Run: headless pygame with SDL's dummy video driver; simulated clock (each Clock.tick advances the game by its frame time, no real sleeping); random seed 0; keys injected as events and as key.get_pressed() state; no mouse input.
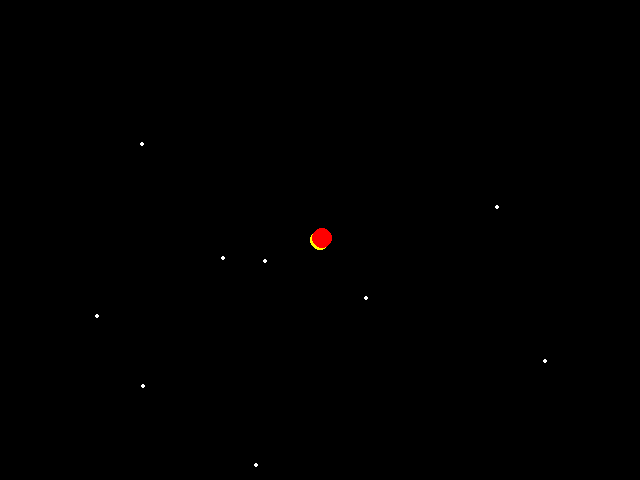
Frame 1 of 4 · flips 1–60 · no input
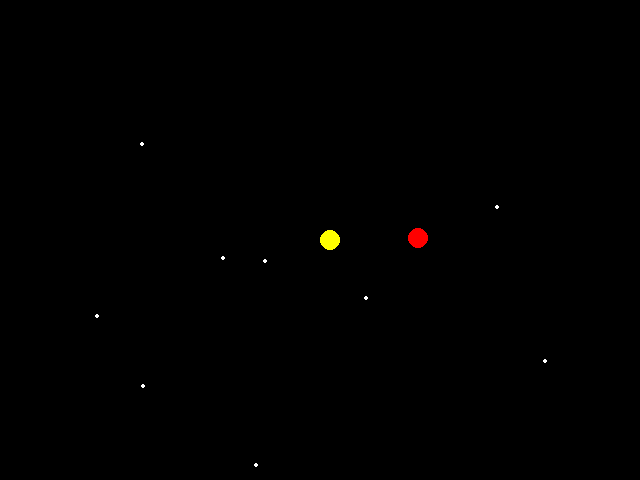
Frame 2 of 4 · flips 61–180 · tapped SPACE, RETURN · held RIGHT (→), D
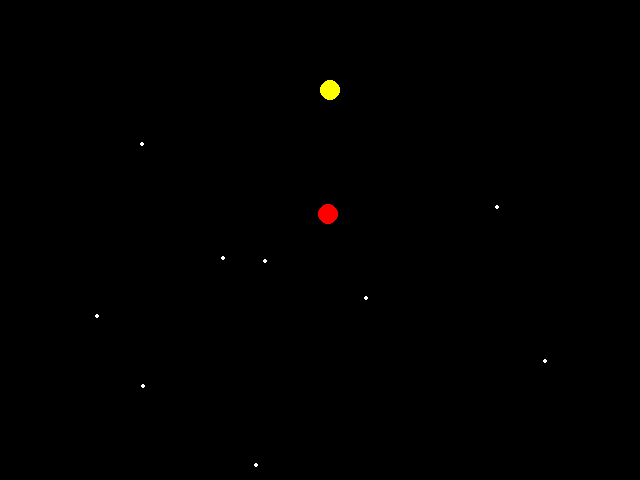
Frame 3 of 4 · flips 181–300 · held DOWN (↓), S
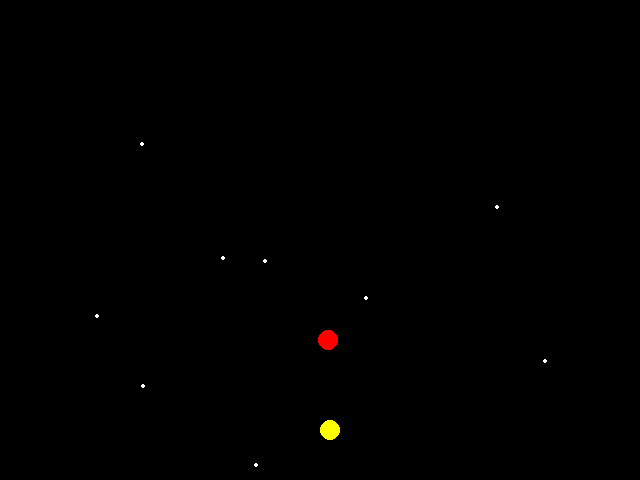
Frame 4 of 4 · flips 301–420 · held LEFT (←), A, UP (↑), W

The pygame program that drew these frames:

import pygame
import sys
import random

# Window dimensions
WIDTH, HEIGHT = 640, 480

# Colors
WHITE = (255, 255, 255)
BLACK = (0, 0, 0)
YELLOW = (255, 255, 0)
RED = (255, 0, 0)

# Pac-Man properties
PACMAN_SIZE = 20
PACMAN_SPEED = 5

# Ghost properties
GHOST_SIZE = 20
GHOST_SPEED = 3

# Pellet properties
PELLET_SIZE = 5

class PacMan:
    def __init__(self):
        self.x = WIDTH // 2
        self.y = HEIGHT // 2
        self.vx = 0
        self.vy = 0

    def update(self):
        self.x += self.vx
        self.y += self.vy

        # Boundary collision detection
        if self.x < 0 or self.x > WIDTH - PACMAN_SIZE:
            self.vx *= -1
        if self.y < 0 or self.y > HEIGHT - PACMAN_SIZE:
            self.vy *= -1

    def draw(self, screen):
        pygame.draw.circle(screen, YELLOW, (self.x, self.y), PACMAN_SIZE // 2)

class Ghost:
    def __init__(self):
        self.x = random.randint(0, WIDTH - GHOST_SIZE)
        self.y = random.randint(0, HEIGHT - GHOST_SIZE)
        self.vx = random.choice([-GHOST_SPEED, GHOST_SPEED])
        self.vy = random.choice([-GHOST_SPEED, GHOST_SPEED])

    def update(self, pacman):
        if pacman.x < self.x:
            self.vx = -GHOST_SPEED
        elif pacman.x > self.x:
            self.vx = GHOST_SPEED
        if pacman.y < self.y:
            self.vy = -GHOST_SPEED
        elif pacman.y > self.y:
            self.vy = GHOST_SPEED

        self.x += self.vx
        self.y += self.vy

    def draw(self, screen):
        pygame.draw.circle(screen, RED, (self.x, self.y), GHOST_SIZE // 2)

class Pellet:
    def __init__(self):
        self.x = random.randint(0, WIDTH - PELLET_SIZE)
        self.y = random.randint(0, HEIGHT - PELLET_SIZE)

    def draw(self, screen):
        pygame.draw.circle(screen, WHITE, (self.x, self.y), PELLET_SIZE // 2)

def main():
    pygame.init()
    screen = pygame.display.set_mode((WIDTH, HEIGHT))
    clock = pygame.time.Clock()

    pacman = PacMan()
    ghost = Ghost()
    pellets = [Pellet() for _ in range(10)]

    running = True
    while running:
        for event in pygame.event.get():
            if event.type == pygame.QUIT:
                running = False
            elif event.type == pygame.KEYDOWN:
                if event.key == pygame.K_LEFT:
                    pacman.vx = -PACMAN_SPEED
                    pacman.vy = 0
                elif event.key == pygame.K_RIGHT:
                    pacman.vx = PACMAN_SPEED
                    pacman.vy = 0
                elif event.key == pygame.K_UP:
                    pacman.vx = 0
                    pacman.vy = -PACMAN_SPEED
                elif event.key == pygame.K_DOWN:
                    pacman.vx = 0
                    pacman.vy = PACMAN_SPEED

        screen.fill(BLACK)

        pacman.update()
        pacman.draw(screen)

        ghost.update(pacman)
        ghost.draw(screen)

        for pellet in pellets:
            pellet.draw(screen)
            if (pacman.x - pellet.x) ** 2 + (pacman.y - pellet.y) ** 2 < (PACMAN_SIZE // 2 + PELLET_SIZE // 2) ** 2:
                pellets.remove(pellet)

        pygame.display.flip()
        clock.tick(60)

    pygame.quit()
    sys.exit()

if __name__ == "__main__":
    main()
